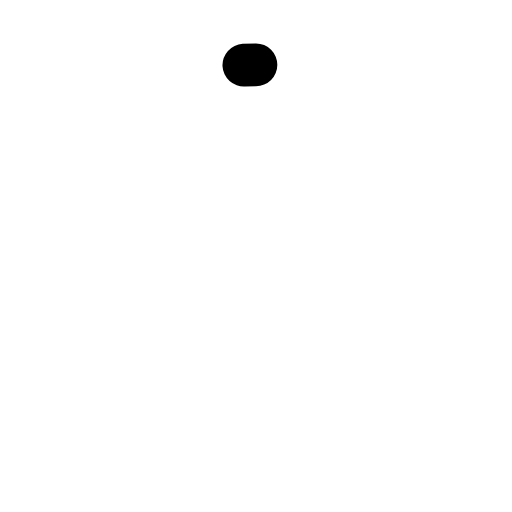
t = 0.00 s
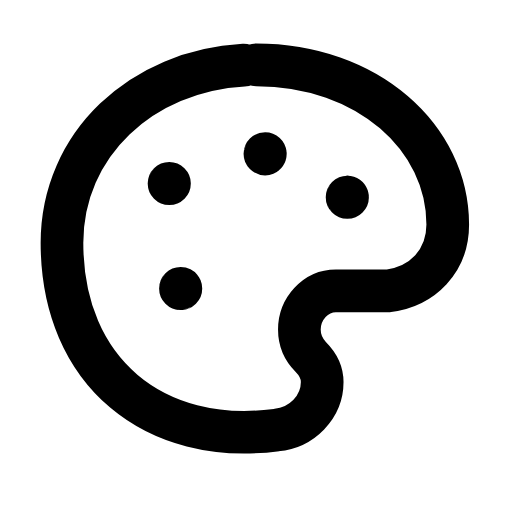
t = 0.24 s
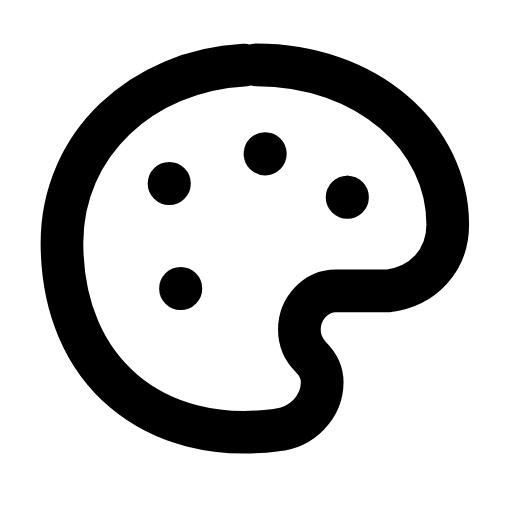
t = 0.47 s
t = 0.68 s: frame unchanged from t = 0.47 s, image omitted
t = 0.93 s: frame unchanged from t = 0.47 s, image omitted
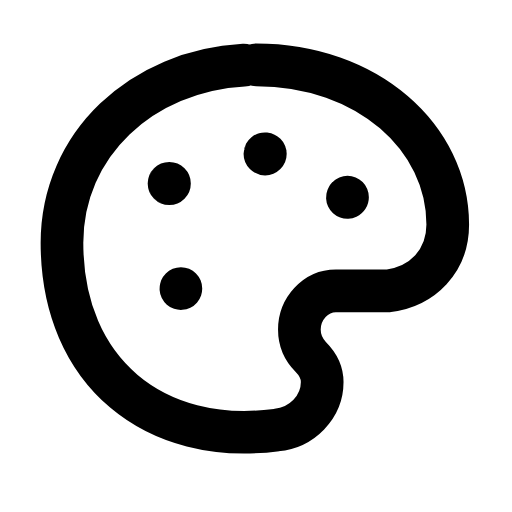
t = 1.04 s

The animated SVG that drew these frames (rendered in a browser with its animation timeline set to each time). Animation: 5 SMIL elements (animate=5); one cycle of 1.40 s, repeats indefinitely.

<svg xmlns="http://www.w3.org/2000/svg" width="24" height="24" viewBox="0 0 24 24" fill="none"><g transform="translate(-0.84 -0.814) scale(1.07)"><path stroke="currentColor" stroke-width="1.869" stroke-linecap="round" stroke-linejoin="round" fill="none" d="M12 3.6C16.9 3.6 20.4 6.8 20.4 10.6C20.4 12.2 19.3 13.3 17.8 13.5L15.5 13.5C14.6 13.5 13.9 14.3 13.9 15.2C13.9 15.7 14.1 16.1 14.4 16.4C14.7 16.7 14.9 17.1 14.9 17.5C14.9 18.6 14 19.5 12.9 19.6C7.6 20.3 3.5 17.1 3.5 11.4C3.5 6.9 7.3 3.6 12 3.6Z" pathLength="1" stroke-dasharray="1"><animate attributeName="stroke-dashoffset" values="1;1;0;0;0;0;1;1;1" keyTimes="0;0;0.189;0.45;0.6;0.774;0.9;0.9;1" dur="1.4s" repeatCount="indefinite" calcMode="spline" keySplines="0.16 1 0.3 1;0.16 1 0.3 1;0.16 1 0.3 1;0.16 1 0.3 1;0.16 1 0.3 1;0.16 1 0.3 1;0.16 1 0.3 1;0.16 1 0.3 1"/></path><circle stroke="currentColor" stroke-width="1.869" stroke-linecap="round" stroke-linejoin="round" fill="none" cx="8.2" cy="8.8" r="0.01" pathLength="1" stroke-dasharray="1"><animate attributeName="stroke-dashoffset" values="1;1;0;0;0;0;1;1;1" keyTimes="0;0.0315;0.2205;0.45;0.6;0.753;0.879;0.9;1" dur="1.4s" repeatCount="indefinite" calcMode="spline" keySplines="0.16 1 0.3 1;0.16 1 0.3 1;0.16 1 0.3 1;0.16 1 0.3 1;0.16 1 0.3 1;0.16 1 0.3 1;0.16 1 0.3 1;0.16 1 0.3 1"/></circle><circle stroke="currentColor" stroke-width="1.869" stroke-linecap="round" stroke-linejoin="round" fill="none" cx="12.4" cy="7.5" r="0.01" pathLength="1" stroke-dasharray="1"><animate attributeName="stroke-dashoffset" values="1;1;0;0;0;0;1;1;1" keyTimes="0;0.063;0.252;0.45;0.6;0.732;0.858;0.9;1" dur="1.4s" repeatCount="indefinite" calcMode="spline" keySplines="0.16 1 0.3 1;0.16 1 0.3 1;0.16 1 0.3 1;0.16 1 0.3 1;0.16 1 0.3 1;0.16 1 0.3 1;0.16 1 0.3 1;0.16 1 0.3 1"/></circle><circle stroke="currentColor" stroke-width="1.869" stroke-linecap="round" stroke-linejoin="round" fill="none" cx="16" cy="9.4" r="0.01" pathLength="1" stroke-dasharray="1"><animate attributeName="stroke-dashoffset" values="1;1;0;0;0;0;1;1;1" keyTimes="0;0.0945;0.2835;0.45;0.6;0.711;0.837;0.9;1" dur="1.4s" repeatCount="indefinite" calcMode="spline" keySplines="0.16 1 0.3 1;0.16 1 0.3 1;0.16 1 0.3 1;0.16 1 0.3 1;0.16 1 0.3 1;0.16 1 0.3 1;0.16 1 0.3 1;0.16 1 0.3 1"/></circle><circle stroke="currentColor" stroke-width="1.869" stroke-linecap="round" stroke-linejoin="round" fill="none" cx="8.7" cy="13.4" r="0.01" pathLength="1" stroke-dasharray="1"><animate attributeName="stroke-dashoffset" values="1;1;0;0;0;0;1;1;1" keyTimes="0;0.126;0.315;0.45;0.6;0.69;0.816;0.9;1" dur="1.4s" repeatCount="indefinite" calcMode="spline" keySplines="0.16 1 0.3 1;0.16 1 0.3 1;0.16 1 0.3 1;0.16 1 0.3 1;0.16 1 0.3 1;0.16 1 0.3 1;0.16 1 0.3 1;0.16 1 0.3 1"/></circle></g></svg>
